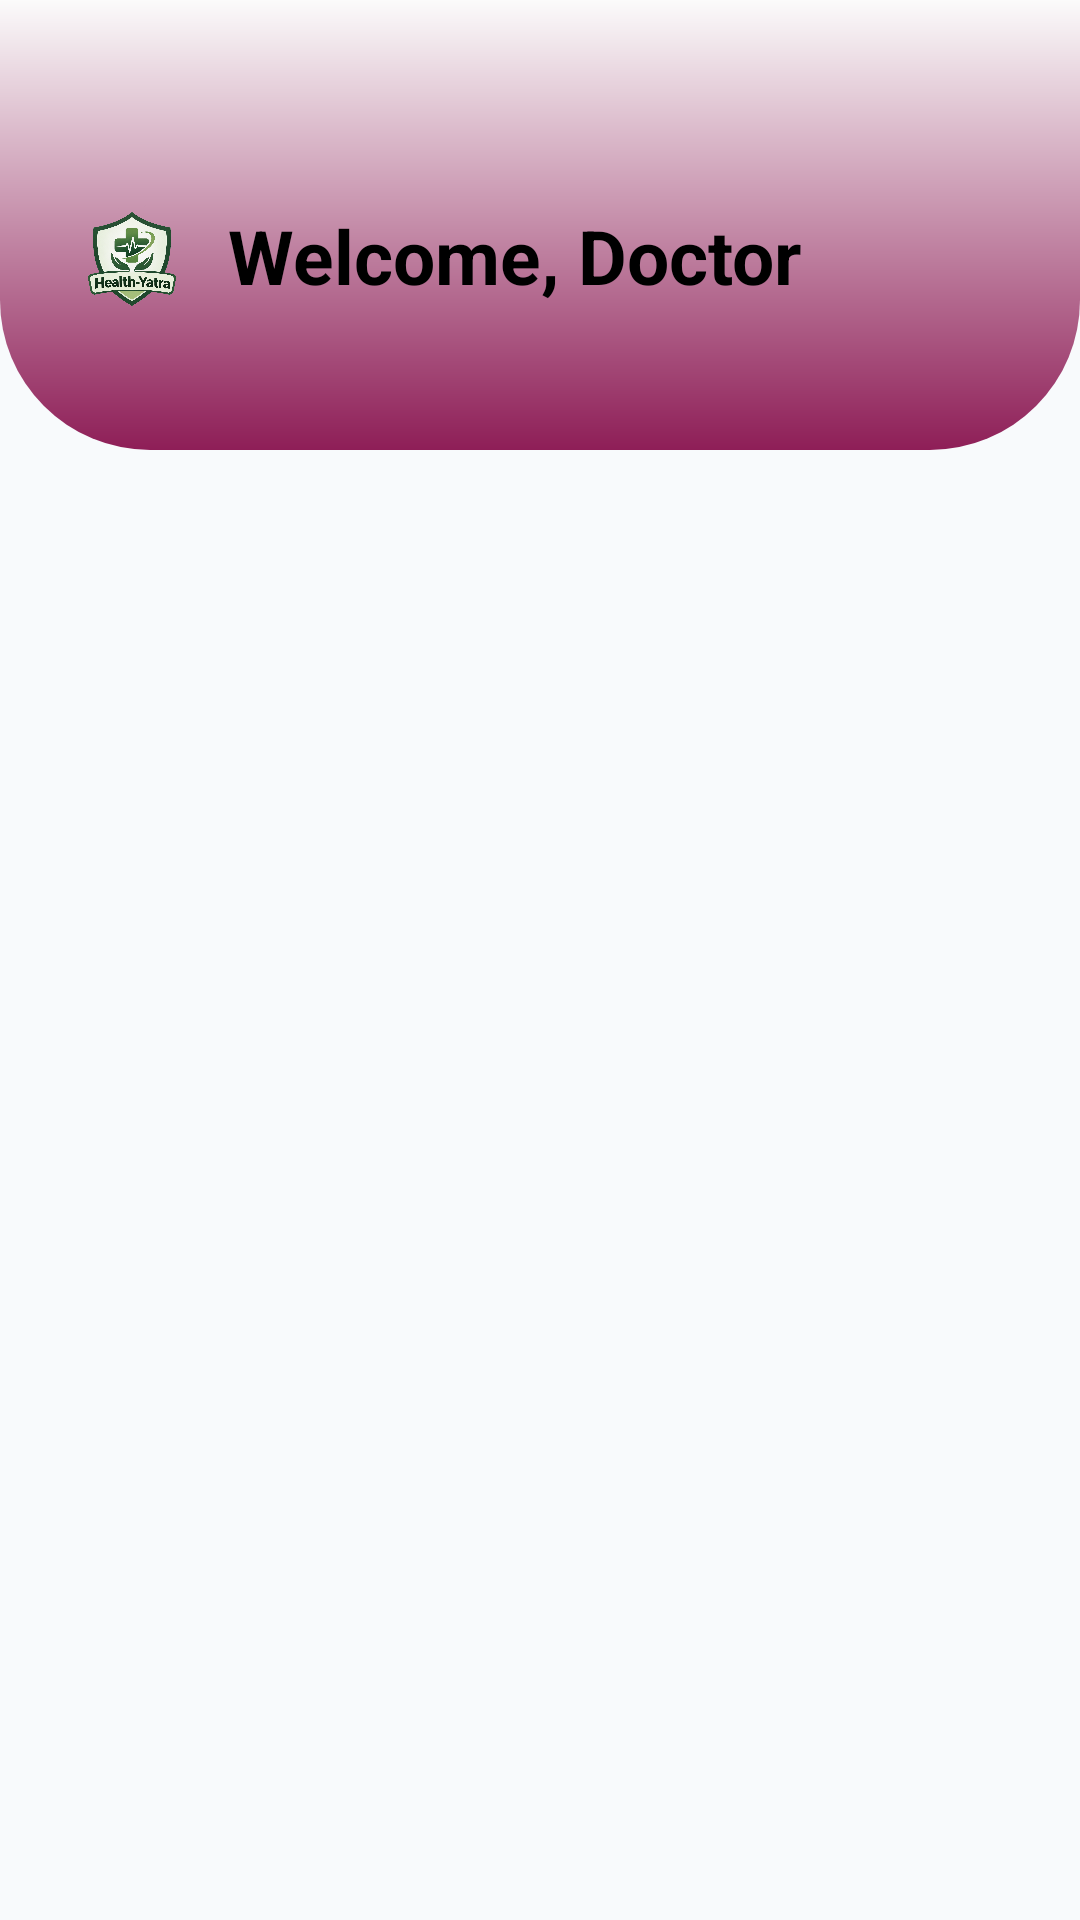

The Android layout XML behind this screen, and the referenced resources:
<!-- AndroidManifest.xml: application theme Theme.HealthYatra -->
<!-- res/layout/activity_doctor_view.xml -->
<?xml version="1.0" encoding="utf-8"?>
<androidx.constraintlayout.widget.ConstraintLayout
    xmlns:android="http://schemas.android.com/apk/res/android"
    xmlns:app="http://schemas.android.com/apk/res-auto"
    xmlns:tools="http://schemas.android.com/tools"
    android:id="@+id/main"
    android:layout_width="match_parent"
    android:layout_height="match_parent"
    tools:context=".DoctorViewActivity">

    
    <androidx.constraintlayout.widget.ConstraintLayout
        android:id="@+id/topBar"
        android:layout_width="0dp"
        android:layout_height="150dp"
        android:background="@drawable/doctor_activity_gradient"
        app:layout_constraintEnd_toEndOf="parent"
        app:layout_constraintHorizontal_bias="0.0"
        app:layout_constraintStart_toStartOf="parent"
        app:layout_constraintTop_toTopOf="parent">

        
        <ImageView
            android:id="@+id/ivDoctorLogo"
            android:layout_width="40dp"
            android:layout_height="40dp"
            android:layout_marginStart="24dp"
            android:contentDescription="@string/LogoImage"
            android:scaleType="fitCenter"
            android:src="@drawable/health_yatra_logo"
            app:layout_constraintBottom_toBottomOf="@+id/tvDoctorName"
            app:layout_constraintStart_toStartOf="parent"
            app:layout_constraintTop_toTopOf="@+id/tvDoctorName" />

        <TextView
            android:id="@+id/tvDoctorName"
            android:layout_width="wrap_content"
            android:layout_height="wrap_content"
            android:layout_marginStart="12dp"
            android:layout_marginTop="20dp"
            android:text="Welcome, Doctor"
            android:textColor="#000000"
            android:textSize="25sp"
            android:textStyle="bold"
            app:layout_constraintBottom_toBottomOf="parent"
            app:layout_constraintStart_toEndOf="@id/ivDoctorLogo"
            app:layout_constraintTop_toTopOf="parent" />

    </androidx.constraintlayout.widget.ConstraintLayout>

    
    <androidx.fragment.app.FragmentContainerView
        android:id="@+id/authFragmentContainer"
        android:layout_width="match_parent"
        android:layout_height="0dp"
        app:layout_constraintBottom_toBottomOf="parent"
        app:layout_constraintTop_toBottomOf="@+id/topBar" />

</androidx.constraintlayout.widget.ConstraintLayout>
<!-- resources referenced by this layout -->
<resources>
  <!-- drawable doctor_activity_gradient (drawable) -->
  <?xml version="1.0" encoding="utf-8"?>
  <shape xmlns:android="http://schemas.android.com/apk/res/android">
  
      <gradient
          android:startColor="#8E1E57"
          android:endColor="#FBFBFB"
          android:angle="90"/>
      <corners
          android:bottomRightRadius="50dp"
          android:bottomLeftRadius="50dp"/>
  
  
  </shape>
  <!-- drawable health_yatra_logo: png bitmap (drawable, 903215 bytes) -->
  <string name="LogoImage">logoImage</string>
  <style name="Theme.HealthYatra" parent="Theme.Material3.Light.NoActionBar">
  
          <item name="colorPrimary">@color/primary</item>
          <item name="colorPrimaryContainer">@color/primary_light</item>
  
          <item name="android:colorBackground">@color/background</item>
          <item name="colorSurface">@color/white</item>
  
          <item name="android:textColorPrimary">@color/text_primary</item>
          <item name="android:textColorSecondary">@color/text_secondary</item>
  
          
          <item name="android:statusBarColor">@color/text_primary</item>
          <item name="android:windowLightStatusBar">true</item>
  
          
          <item name="android:navigationBarColor">@color/white</item>
  
          <item name="colorControlActivated">#1565C0</item>
  
          <item name="colorOnSurface">#1F2937</item>
          <item name="colorOnSurfaceVariant">#64748B</item>
  
      </style>
  <color name="primary">#FFFFFF</color>
  <color name="primary_light">#CACACA</color>
  <color name="background">#F8FAFC</color>
  <color name="white">#FFFFFF</color>
  <color name="text_primary">#000000</color>
  <color name="text_secondary">#64748B</color>
</resources>
